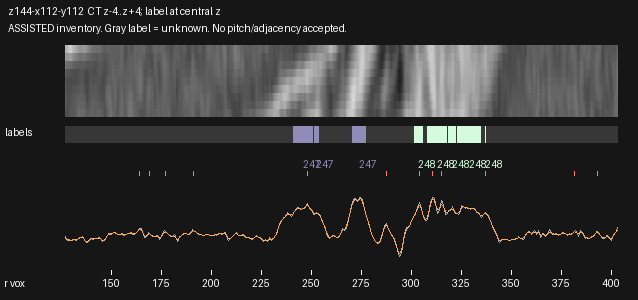

The data file committed next to this chart (first rows):
radius_voxels, x_local, y_local, CT_mean3z, CT_central_z, CT_smoothed, label_nearest_central_z
127.0, 2.363, 61.23, 89.62, 86.44, 82.42, 0
127.5, 2.817, 61.44, 80.83, 77.52, 81.75, 0
128.0, 3.27, 61.65, 78.12, 74.98, 80.42, 0
128.5, 3.724, 61.86, 79.1, 76.25, 79.46, 0
129.0, 4.178, 62.07, 79.35, 76.55, 79.07, 0
129.5, 4.631, 62.28, 78.68, 75.56, 78.98, 0
130.0, 5.085, 62.49, 78.5, 75.32, 79.06, 0
130.5, 5.539, 62.7, 79.51, 77.12, 79.28, 0
131.0, 5.992, 62.91, 79.82, 78.17, 79.47, 0
131.5, 6.446, 63.12, 79.85, 77.37, 79.58, 0
132.0, 6.9, 63.33, 79, 75.8, 79.79, 0
132.5, 7.354, 63.54, 79.3, 76.44, 80.41, 0
133.0, 7.807, 63.75, 81.07, 78.81, 81.62, 0
133.5, 8.261, 63.96, 83.32, 81.33, 83.22, 0
134.0, 8.715, 64.17, 85.31, 83.19, 84.82, 0
134.5, 9.168, 64.38, 86.84, 84.98, 85.97, 0
135.0, 9.622, 64.59, 87.8, 86.68, 86.2, 0
135.5, 10.08, 64.8, 87.85, 87.25, 85.08, 0
136.0, 10.53, 65.01, 83.37, 81.62, 82.59, 0
136.5, 10.98, 65.22, 79.14, 76.18, 79.33, 0
137.0, 11.44, 65.43, 74.88, 72.38, 76.32, 0
137.5, 11.89, 65.64, 71.29, 69.37, 74.58, 0
138.0, 12.34, 65.85, 72.37, 70.96, 74.71, 0
138.5, 12.8, 66.06, 75.27, 74.42, 76.56, 0
139.0, 13.25, 66.27, 79.83, 79.31, 79.19, 0
139.5, 13.71, 66.48, 83.94, 83.55, 81.43, 0
140.0, 14.16, 66.69, 84.65, 84.11, 82.51, 0
140.5, 14.61, 66.9, 82.12, 81.12, 82.62, 0
141.0, 15.07, 67.11, 81, 79.78, 82.57, 0
141.5, 15.52, 67.32, 82.62, 81.79, 82.91, 0
142.0, 15.97, 67.53, 84.11, 83.61, 83.55, 0
142.5, 16.43, 67.74, 84.57, 83.97, 84.16, 0
143.0, 16.88, 67.95, 84.22, 83.33, 84.58, 0
143.5, 17.34, 68.16, 85.31, 84.63, 84.63, 0
144.0, 17.79, 68.37, 86.2, 85.79, 83.94, 0
144.5, 18.24, 68.58, 83.78, 83.31, 82.25, 0
145.0, 18.7, 68.79, 78.84, 77.97, 80.08, 0
145.5, 19.15, 69, 75.69, 74.31, 78.52, 0
146.0, 19.6, 69.21, 76.99, 75.45, 78.5, 0
146.5, 20.06, 69.42, 77.08, 75.2, 80.37, 0
147.0, 20.51, 69.63, 82.98, 81.47, 83.85, 0
147.5, 20.96, 69.84, 89.13, 87.92, 88.06, 0
148.0, 21.42, 70.05, 93.34, 92.38, 91.9, 0
148.5, 21.87, 70.26, 97.11, 96.32, 94.53, 0
149.0, 22.33, 70.47, 97.14, 96.01, 95.85, 0
149.5, 22.78, 70.68, 95.33, 93.75, 96.49, 0
150.0, 23.23, 70.89, 95.64, 94.33, 97.28, 0
150.5, 23.69, 71.1, 98.93, 98.89, 98.41, 0
151.0, 24.14, 71.31, 101.2, 102.3, 99.34, 0
151.5, 24.59, 71.52, 100.3, 101, 99.48, 0
152.0, 25.05, 71.73, 99.94, 100.2, 98.67, 0
152.5, 25.5, 71.94, 97.44, 97.9, 97.27, 0
153.0, 25.96, 72.15, 94.27, 94.81, 95.92, 0
153.5, 26.41, 72.36, 94.06, 93.95, 95.24, 0
154.0, 26.86, 72.57, 94.56, 93.9, 95.35, 0
154.5, 27.32, 72.78, 96.13, 94.77, 95.85, 0
155.0, 27.77, 72.99, 98.01, 95.55, 96, 0
155.5, 28.22, 73.2, 96.89, 94.62, 95.4, 0
156.0, 28.68, 73.41, 92.88, 91.88, 94.43, 0
156.5, 29.13, 73.62, 91.61, 91.56, 93.94, 0
... 493 more rows
